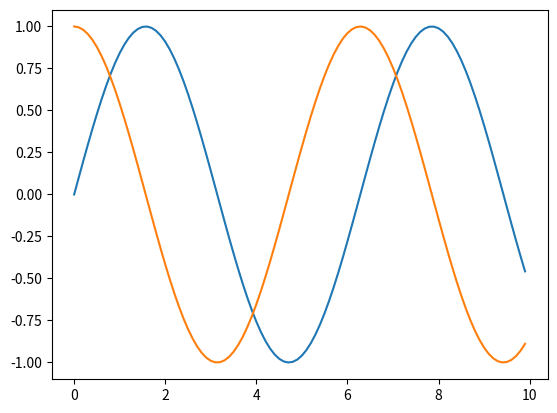

Write Python code to recreate this figure.
import matplotlib.pyplot as plt
import numpy as np

arr = np.arange(0,10,.1)
data_sin = np.sin(arr)
data_cos = np.cos(arr)
plt.plot(arr,data_sin)
plt.plot(arr,data_cos)
plt.show()

# import numpy as np
# arr = np.arange(1,20,2.4)
# print(arr)